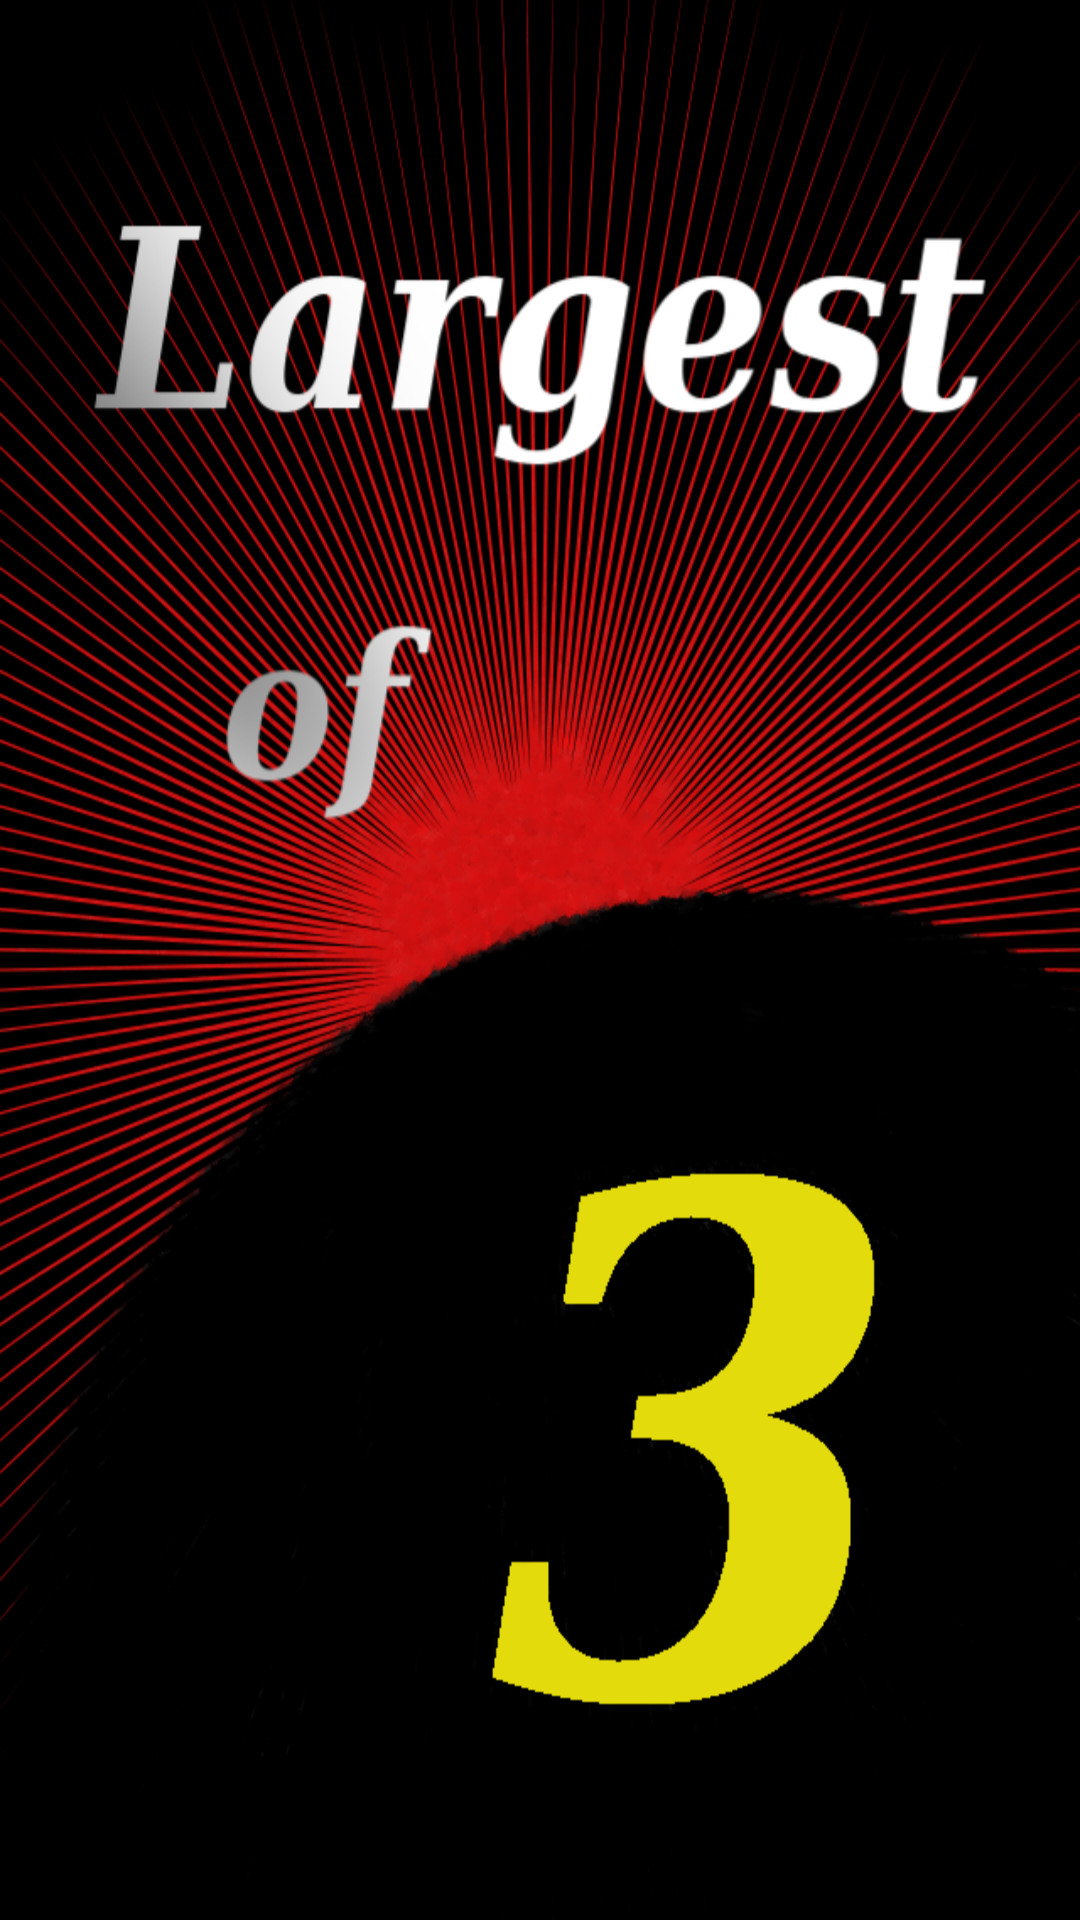

Here is an Android app screen rendered from its layout file. Give the layout XML and the strings, colors and styles it references.
<!-- AndroidManifest.xml: application theme AppTheme -->
<!-- res/layout/activity_splash_screen.xml -->
<?xml version="1.0" encoding="UTF-8" ?>
<LinearLayout xmlns:android="http://schemas.android.com/apk/res/android"
    android:layout_width="match_parent"
    android:layout_height="match_parent"
    android:orientation="vertical"
    android:background="@drawable/lotbackground">

</LinearLayout>
<!-- resources referenced by this layout -->
<resources>
  <!-- drawable lotbackground: png bitmap (drawable-xhdpi, 344075 bytes) -->
  <style name="AppTheme" parent="Theme.AppCompat">
          
      </style>
</resources>
